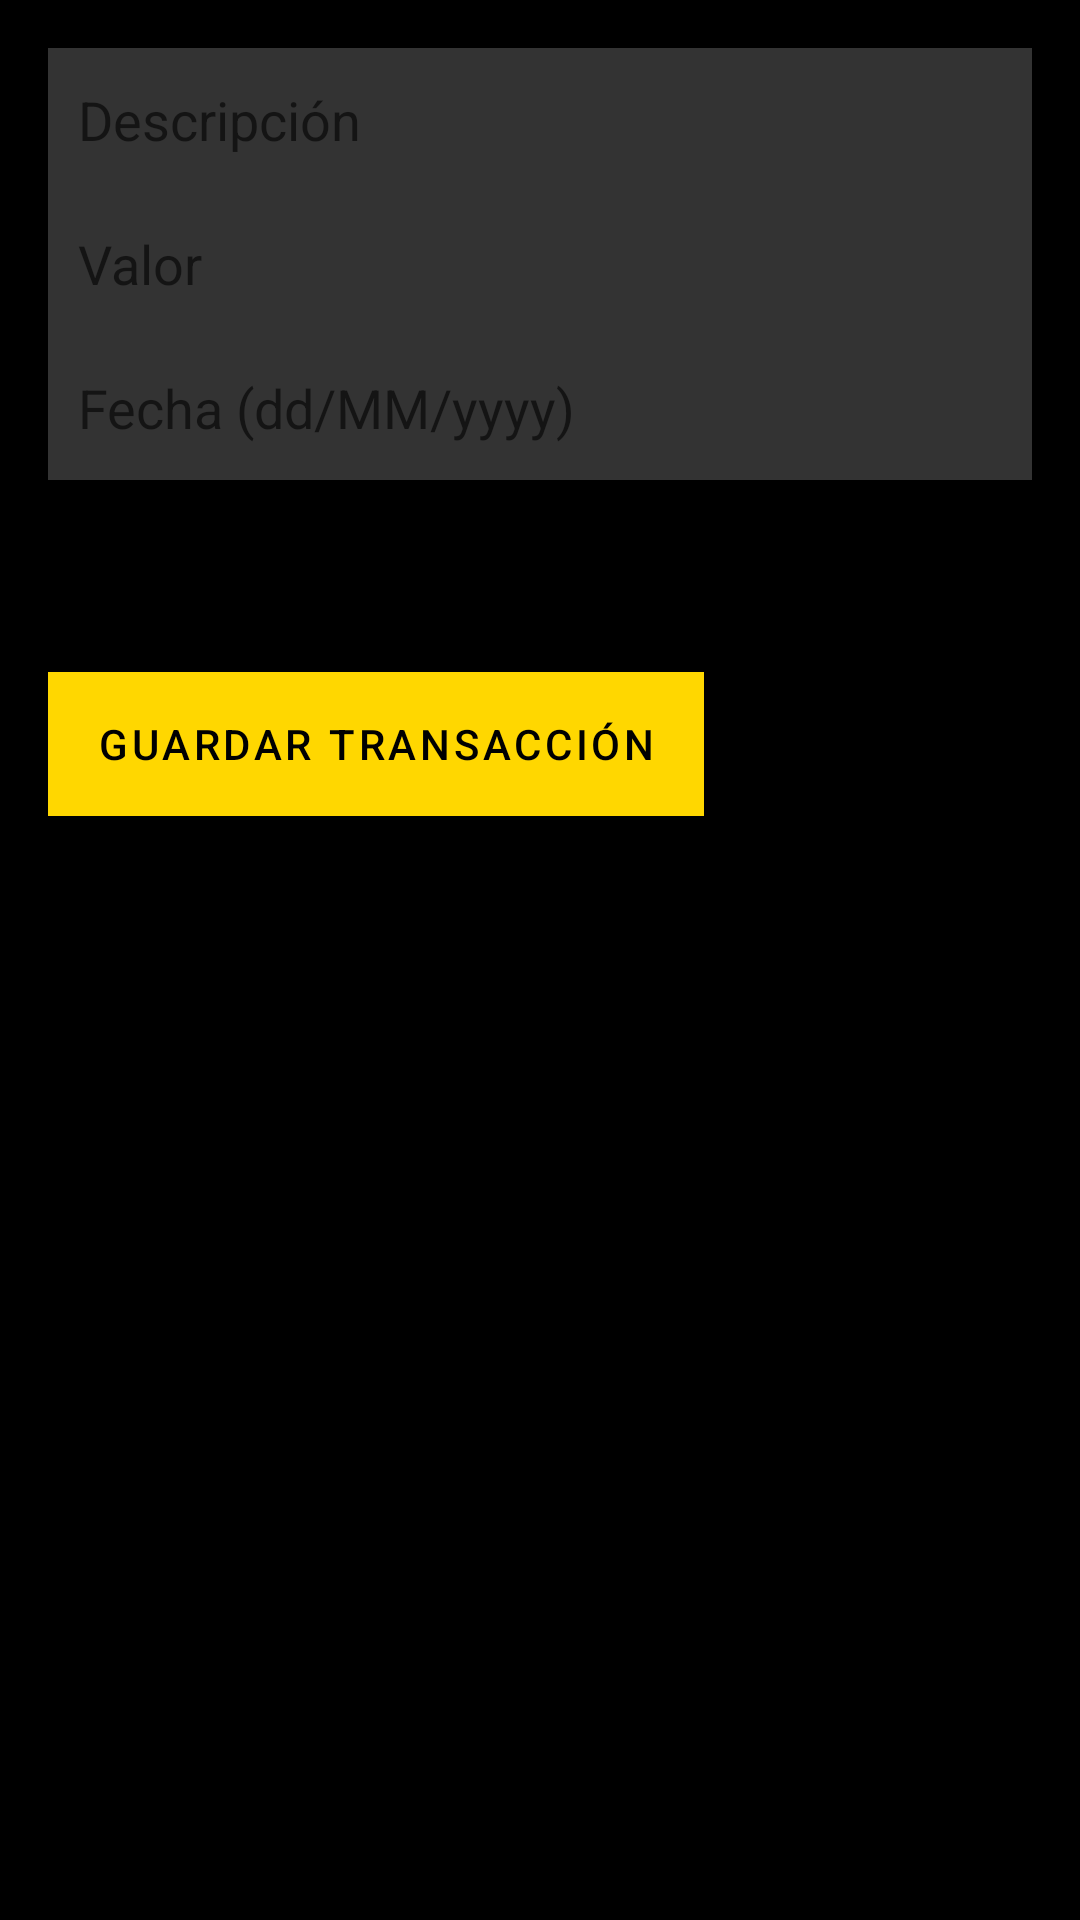

Layout XML and referenced resources for this Android screen:
<!-- AndroidManifest.xml: application theme Theme.contadorprofinal -->
<!-- res/layout/activity_create_transaction.xml -->
<?xml version="1.0" encoding="utf-8"?>
<LinearLayout xmlns:android="http://schemas.android.com/apk/res/android"
    android:layout_width="match_parent"
    android:layout_height="match_parent"
    android:orientation="vertical"
    android:padding="16dp"
    android:background="#000000"> 

    <EditText
        android:id="@+id/description_edit_text"
        android:layout_width="match_parent"
        android:layout_height="wrap_content"
        android:hint="Descripción"
        android:minHeight="48dp"
        android:padding="10dp"
        android:textColor="#FFFFFF"
    android:background="#333333"/>

    <EditText
        android:id="@+id/value_edit_text"
        android:layout_width="match_parent"
        android:layout_height="wrap_content"
        android:hint="Valor"
        android:inputType="numberDecimal"
        android:minHeight="48dp"
        android:padding="10dp"
        android:textColor="#FFFFFF"
    android:background="#333333"/>
    <EditText
        android:id="@+id/date_edit_text"
        android:layout_width="match_parent"
        android:layout_height="wrap_content"
        android:hint="Fecha (dd/MM/yyyy)"
        android:minHeight="48dp"
        android:padding="10dp"
        android:textColor="#FFFFFF"
    android:background="#333333"/>

    <RadioGroup
        android:id="@+id/type_radio_group"
    android:layout_width="match_parent"
    android:layout_height="wrap_content"
    android:orientation="horizontal">

    <RadioButton
        android:id="@+id/income_radio_button"
        android:layout_width="wrap_content"
        android:layout_height="wrap_content"
        android:text="Ingreso" />

    <RadioButton
        android:id="@+id/expense_radio_button"
        android:layout_width="wrap_content"
        android:layout_height="wrap_content"
        android:text="Egreso" />
</RadioGroup>

<Button
android:id="@+id/save_transaction_button"
android:layout_width="wrap_content"
android:layout_height="wrap_content"
android:text="Guardar Transacción"
android:layout_marginTop="16dp"
android:background="#FFD700"
    android:textColor="#000000"/>

    </LinearLayout>
<!-- resources referenced by this layout -->
<resources>
  <style name="Theme.contadorprofinal" parent="Theme.MaterialComponents.DayNight.DarkActionBar">
  
          <item name="colorPrimary">@color/gold</item>
          <item name="colorPrimaryVariant">@color/gold_dark</item>
          <item name="colorOnPrimary">@android:color/black</item>
          <item name="colorAccent">@color/gold</item>
  
  
          <item name="android:windowBackground">@color/black</item>
  
  
          <item name="android:buttonStyle">@style/ButtonStyle</item>
      </style>
  <color name="gold">#FFD700</color>
  <color name="gold_dark">#C5A500</color>
  <color name="black">#000000</color>
  <style name="ButtonStyle" parent="Widget.MaterialComponents.Button">
          <item name="android:backgroundTint">@color/gold</item>
          <item name="android:textColor">@color/black</item>
      </style>
</resources>
